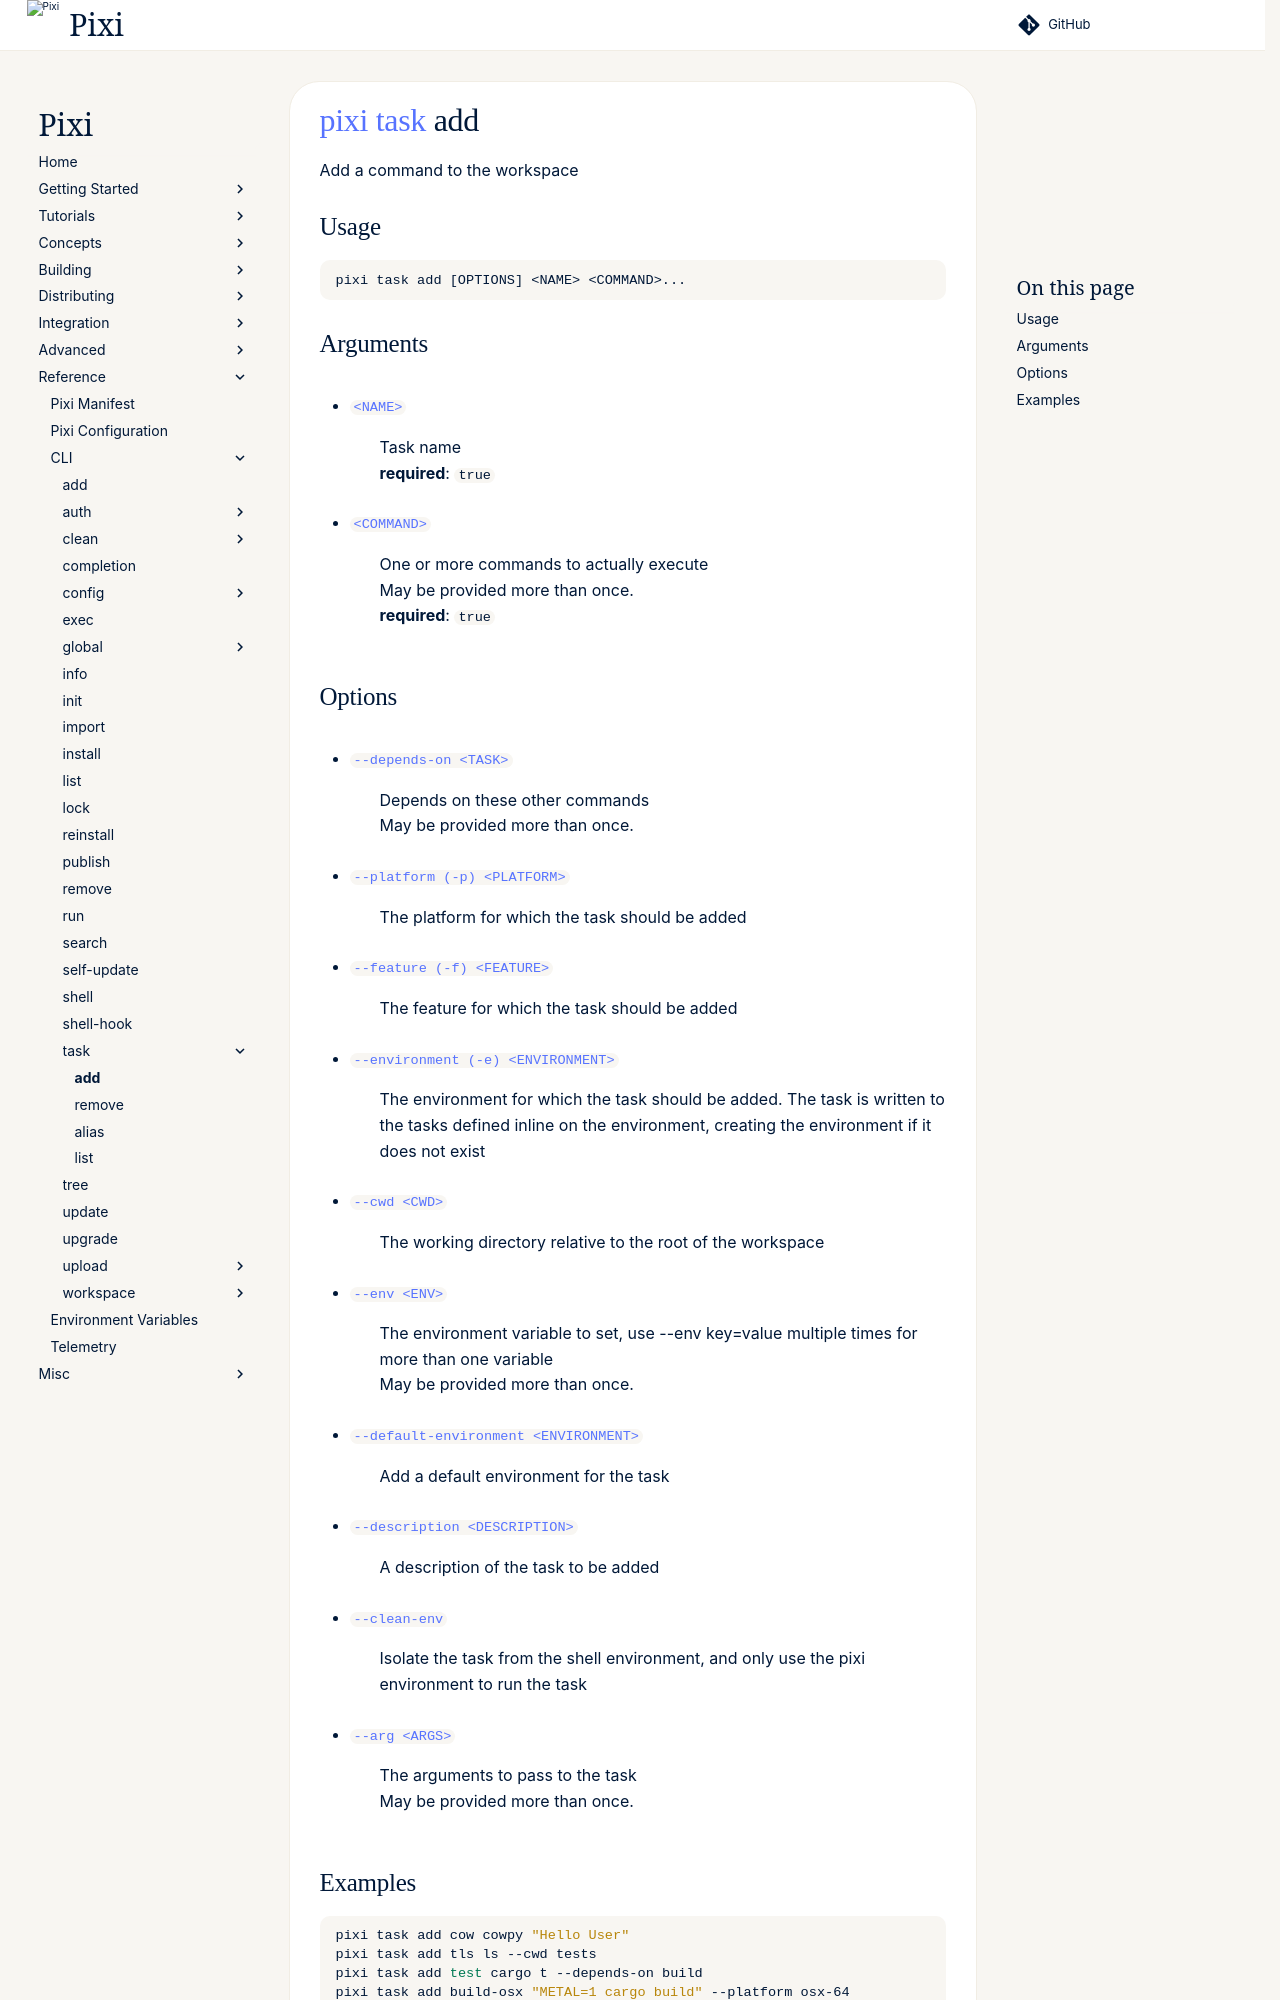

repository: prefix-dev/pixi · page: v0.85.0/reference/cli/pixi/task/add/index.html · generator: sphinx

---
title: pixi task add
---
<!--- This file is autogenerated. Do not edit manually! -->
# [pixi](../index.md) [task](index.md) add

Add a command to the workspace

--8<-- "docs/reference/cli/pixi/task/add_extender:description"

## Usage
```
pixi task add [OPTIONS] <NAME> <COMMAND>...
```

## Arguments
- <a id="arg-NAME" href="#arg-NAME">`<NAME>`</a>
:  Task name
<br>**required**: `true`
- <a id="arg-COMMAND" href="#arg-COMMAND">`<COMMAND>`</a>
:  One or more commands to actually execute
<br>May be provided more than once.
<br>**required**: `true`
